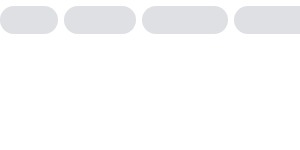
t = 0.00 s
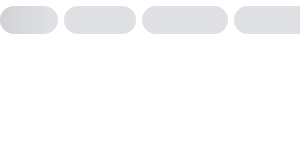
t = 0.25 s
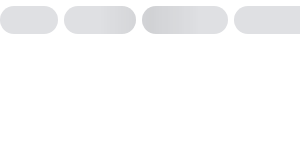
t = 0.50 s
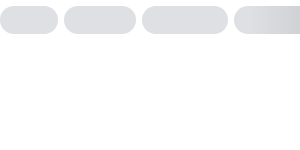
t = 0.75 s

The animated SVG that drew these frames (rendered in a browser with its animation timeline set to each time). Animation: 1 SMIL element (animate=1); one cycle of 1.00 s, repeats indefinitely.

<svg xmlns:xlink="http://www.w3.org/1999/xlink" xmlns="http://www.w3.org/2000/svg" viewBox="0 0 100% 100%"
	 preserveAspectRatio="xMinYMin meet" style="width: 100%; height: 100%" fill="none">

	<svg width="100%" height="100%" id="animated-elements">
		<rect x="0" y="6" width="58" height="28" rx="14" fill="#DFE0E3"/>
		<rect x="64" y="6" width="72" height="28" rx="14" fill="#DFE0E3"/>
		<rect x="142" y="6" width="86" height="28" rx="14" fill="#DFE0E3"/>
		<rect x="234" y="6" width="100" height="28" rx="14" fill="#DFE0E3"/>
		<rect x="340" y="6" width="80" height="28" rx="14" fill="#DFE0E3"/>
		<rect x="426" y="6" width="92" height="28" rx="14" fill="#DFE0E3"/>
	</svg>

	<rect id="msk1" width="100%" fill="url(#msk_gd)" mask="url(#navigationMsk)" height="40"/>

	<mask id="navigationMsk" fill="white">
		<use xlink:href="#animated-elements"/>
	</mask>

	<linearGradient x1="66.6%" y1="50%" x2="33.3%" y2="50%" id="msk_gd">
		<stop stop-color="#000000" stop-opacity="0" offset="0%"/>
		<stop stop-color="#000000" stop-opacity="0.07" offset="50%"/>
		<stop stop-color="#000000" stop-opacity="0" offset="100%"/>
	</linearGradient>

	<animate xlink:href="#msk1" attributeName="x" from="-100%" to="100%" dur="1s" begin="0s" repeatCount="indefinite"/>

</svg>
